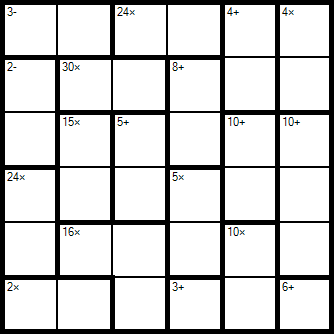

Values plotted in this chart, from the file beside it:
6
-1, -1, -1, -1, -1, -1, 
-1, -1, -1, -1, -1, -1, 
-1, -1, -1, -1, -1, -1, 
-1, -1, -1, -1, -1, -1, 
-1, -1, -1, -1, -1, -1, 
-1, -1, -1, -1, -1, -1, 
3, -, 0/0, 1/0
24, *, 2/0, 3/0
4, +, 4/0, 4/1
4, *, 5/0, 5/1
2, -, 0/1, 0/2
30, *, 1/1, 2/1
8, +, 3/1, 3/2
15, *, 1/2, 1/3
5, +, 2/2, 2/3
10, +, 4/2, 4/3
10, +, 5/2, 5/3, 5/4
24, *, 0/3, 0/4
5, *, 3/3, 3/4
16, *, 1/4, 2/4, 2/5
10, *, 4/4, 4/5
2, *, 0/5, 1/5
3, +, 3/5
6, +, 5/5
